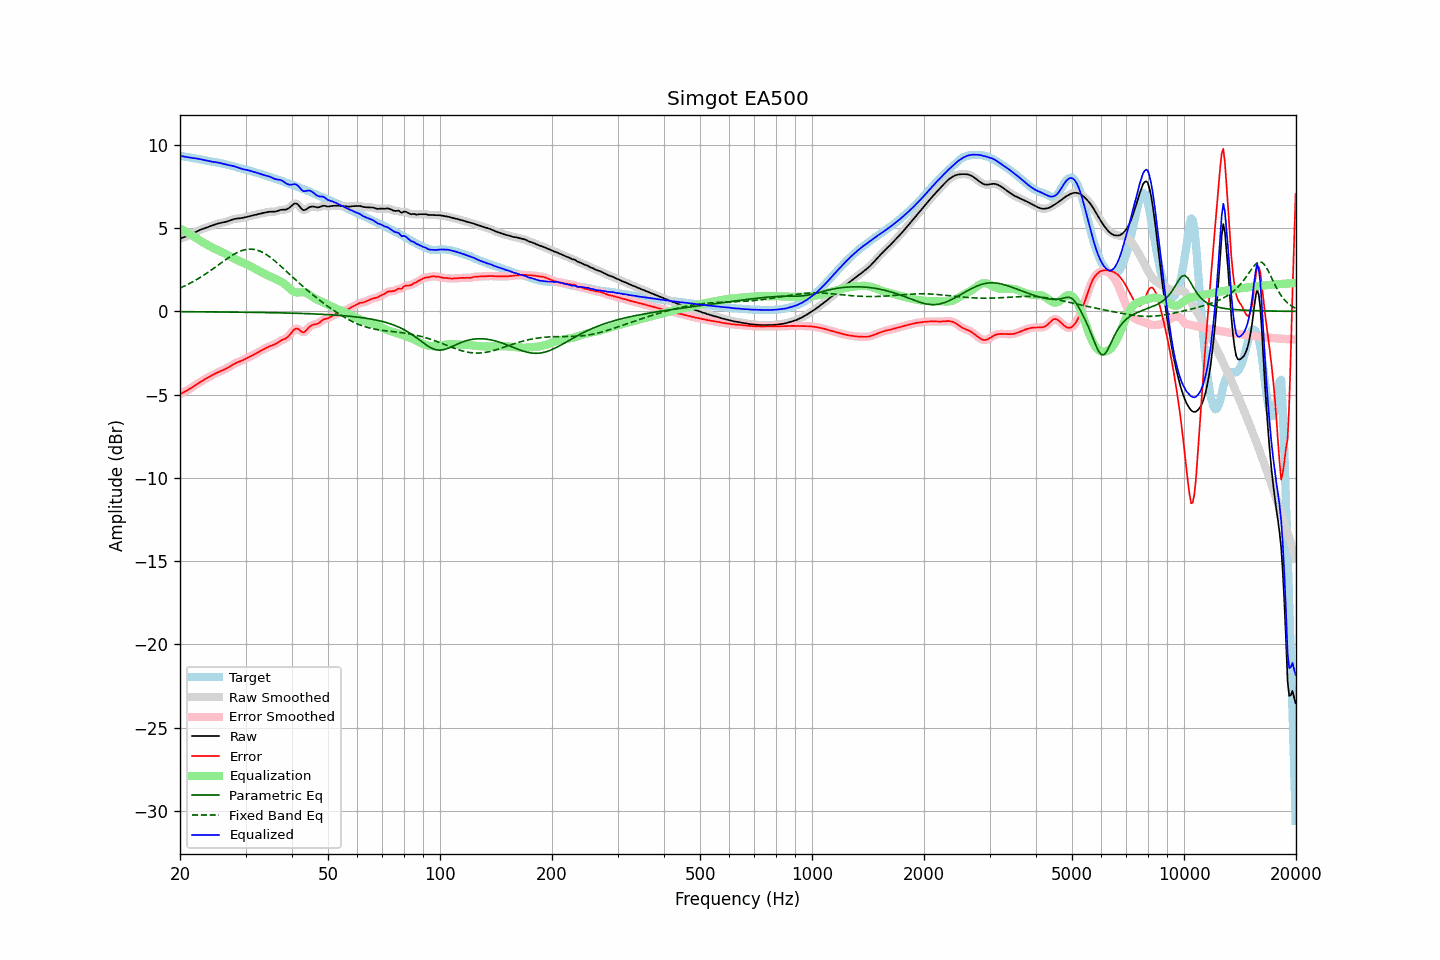

The file beside this chart, header and first rows:
frequency, raw, error, smoothed, error_smoothed, equalization, parametric_eq, fixed_band_eq, equalized_raw, equalized_smoothed, target
20.00, 4.36, -4.97, 4.36, -4.97, 4.98, -0.02, 1.40, 9.34, 9.34, 9.34
20.20, 4.40, -4.92, 4.40, -4.93, 4.93, -0.02, 1.44, 9.33, 9.33, 9.32
20.40, 4.43, -4.88, 4.43, -4.88, 4.88, -0.02, 1.48, 9.31, 9.31, 9.31
20.61, 4.47, -4.82, 4.47, -4.82, 4.82, -0.02, 1.53, 9.29, 9.29, 9.29
20.81, 4.50, -4.77, 4.51, -4.77, 4.77, -0.03, 1.58, 9.27, 9.27, 9.28
21.02, 4.54, -4.72, 4.54, -4.72, 4.71, -0.03, 1.62, 9.25, 9.25, 9.26
21.23, 4.58, -4.66, 4.59, -4.66, 4.65, -0.03, 1.67, 9.24, 9.24, 9.24
21.44, 4.63, -4.60, 4.63, -4.60, 4.59, -0.03, 1.73, 9.22, 9.23, 9.23
21.66, 4.68, -4.53, 4.68, -4.53, 4.53, -0.03, 1.78, 9.21, 9.21, 9.21
21.87, 4.73, -4.47, 4.73, -4.47, 4.47, -0.03, 1.83, 9.20, 9.20, 9.20
22.09, 4.78, -4.40, 4.78, -4.40, 4.40, -0.03, 1.89, 9.18, 9.18, 9.18
22.31, 4.83, -4.34, 4.83, -4.34, 4.34, -0.03, 1.94, 9.17, 9.17, 9.16
22.54, 4.87, -4.28, 4.87, -4.28, 4.28, -0.03, 2.00, 9.15, 9.15, 9.15
22.76, 4.91, -4.22, 4.91, -4.22, 4.22, -0.03, 2.06, 9.13, 9.13, 9.13
22.99, 4.95, -4.16, 4.95, -4.16, 4.16, -0.03, 2.12, 9.11, 9.11, 9.11
23.22, 4.98, -4.10, 4.98, -4.10, 4.10, -0.03, 2.19, 9.09, 9.09, 9.09
23.45, 5.01, -4.05, 5.01, -4.05, 4.05, -0.03, 2.25, 9.06, 9.06, 9.06
23.69, 5.05, -4.00, 5.05, -4.00, 3.99, -0.03, 2.32, 9.04, 9.04, 9.04
23.92, 5.08, -3.94, 5.08, -3.94, 3.94, -0.03, 2.38, 9.02, 9.02, 9.02
24.16, 5.12, -3.89, 5.12, -3.89, 3.89, -0.03, 2.45, 9.00, 9.00, 9.00
24.40, 5.15, -3.83, 5.15, -3.83, 3.83, -0.04, 2.52, 8.99, 8.99, 8.99
24.65, 5.19, -3.78, 5.19, -3.78, 3.79, -0.04, 2.59, 8.97, 8.97, 8.97
24.89, 5.22, -3.73, 5.22, -3.73, 3.74, -0.04, 2.66, 8.96, 8.96, 8.96
25.14, 5.25, -3.69, 5.25, -3.69, 3.69, -0.04, 2.73, 8.95, 8.95, 8.94
25.39, 5.28, -3.64, 5.28, -3.64, 3.65, -0.04, 2.80, 8.93, 8.93, 8.92
25.65, 5.30, -3.60, 5.30, -3.60, 3.60, -0.04, 2.87, 8.91, 8.91, 8.90
25.91, 5.32, -3.56, 5.32, -3.56, 3.56, -0.04, 2.94, 8.88, 8.88, 8.88
26.16, 5.34, -3.52, 5.34, -3.52, 3.52, -0.04, 3.01, 8.85, 8.86, 8.86
26.43, 5.36, -3.48, 5.36, -3.48, 3.47, -0.04, 3.08, 8.83, 8.83, 8.84
26.69, 5.39, -3.43, 5.39, -3.43, 3.42, -0.04, 3.14, 8.81, 8.81, 8.82
26.96, 5.42, -3.37, 5.42, -3.37, 3.36, -0.04, 3.21, 8.79, 8.79, 8.79
27.23, 5.46, -3.31, 5.46, -3.31, 3.31, -0.05, 3.27, 8.77, 8.77, 8.77
27.50, 5.49, -3.25, 5.49, -3.25, 3.26, -0.05, 3.34, 8.75, 8.75, 8.75
27.77, 5.52, -3.20, 5.52, -3.20, 3.20, -0.05, 3.39, 8.73, 8.73, 8.72
28.05, 5.55, -3.14, 5.55, -3.14, 3.15, -0.05, 3.45, 8.70, 8.70, 8.69
28.33, 5.57, -3.10, 5.57, -3.10, 3.10, -0.05, 3.50, 8.67, 8.67, 8.66
28.62, 5.58, -3.05, 5.58, -3.05, 3.06, -0.05, 3.55, 8.64, 8.64, 8.63
28.90, 5.59, -3.02, 5.59, -3.02, 3.01, -0.05, 3.59, 8.60, 8.60, 8.60
29.19, 5.60, -2.98, 5.60, -2.98, 2.97, -0.05, 3.63, 8.57, 8.57, 8.57
29.48, 5.61, -2.94, 5.61, -2.94, 2.93, -0.05, 3.66, 8.54, 8.54, 8.55
29.78, 5.64, -2.89, 5.64, -2.89, 2.89, -0.06, 3.69, 8.52, 8.52, 8.53
30.08, 5.66, -2.84, 5.66, -2.84, 2.84, -0.06, 3.71, 8.50, 8.50, 8.50
30.38, 5.69, -2.79, 5.69, -2.79, 2.80, -0.06, 3.73, 8.48, 8.48, 8.48
30.68, 5.71, -2.75, 5.71, -2.75, 2.75, -0.06, 3.73, 8.46, 8.46, 8.46
30.99, 5.73, -2.70, 5.73, -2.70, 2.70, -0.06, 3.74, 8.43, 8.43, 8.43
31.30, 5.76, -2.65, 5.76, -2.65, 2.65, -0.06, 3.73, 8.40, 8.40, 8.41
31.61, 5.78, -2.60, 5.78, -2.60, 2.59, -0.06, 3.72, 8.37, 8.37, 8.38
31.93, 5.80, -2.54, 5.80, -2.54, 2.54, -0.06, 3.70, 8.34, 8.35, 8.35
32.24, 5.83, -2.49, 5.83, -2.49, 2.49, -0.07, 3.67, 8.32, 8.32, 8.32
32.57, 5.85, -2.43, 5.85, -2.43, 2.44, -0.07, 3.64, 8.29, 8.29, 8.29
32.89, 5.87, -2.38, 5.87, -2.38, 2.38, -0.07, 3.60, 8.26, 8.26, 8.26
33.22, 5.89, -2.33, 5.89, -2.33, 2.33, -0.07, 3.56, 8.22, 8.22, 8.23
33.55, 5.91, -2.29, 5.91, -2.28, 2.28, -0.07, 3.51, 8.19, 8.19, 8.20
33.89, 5.93, -2.23, 5.93, -2.23, 2.23, -0.07, 3.45, 8.16, 8.16, 8.17
34.23, 5.95, -2.18, 5.95, -2.18, 2.19, -0.08, 3.39, 8.14, 8.14, 8.13
34.57, 5.97, -2.13, 5.97, -2.13, 2.14, -0.08, 3.33, 8.12, 8.11, 8.10
34.92, 5.98, -2.09, 5.98, -2.09, 2.10, -0.08, 3.26, 8.08, 8.08, 8.07
35.27, 5.99, -2.05, 5.98, -2.05, 2.06, -0.08, 3.18, 8.04, 8.04, 8.04
35.62, 5.99, -2.02, 5.99, -2.02, 2.01, -0.08, 3.11, 7.99, 7.99, 8.01
35.97, 5.99, -1.98, 5.99, -1.98, 1.96, -0.09, 3.03, 7.95, 7.95, 7.97
... 635 more rows
